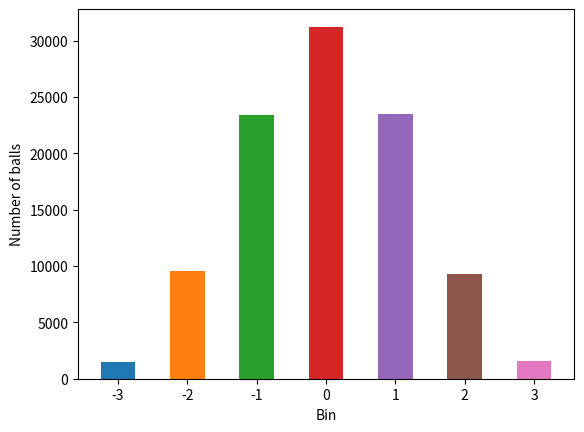

This figure's Python source:
# [redacted]
# [redacted]

from random import random
from numpy import zeros
from matplotlib import pyplot as plt

def shift(): # Shift the ball to the left or right pin
    x = random()
    if x<0.5:
        return -0.5
    else:
        return 0.5

N=100000
place=zeros(7,int) # Stores the number of balls in each bin

for i in range(N): # Droping each ball
    ball=0
    for j in range(6): # Shift the ball 6 times
        ball+=shift()
    place[int(ball+3)]+=1 # Store ball in appropriate bin

print(place)
for i in range(-3,4): # Plot each bin with its balls
    rect=plt.bar(i, place[i+3], 0.5)

plt.xlabel("Bin")
plt.ylabel("Number of balls")
plt.show()
